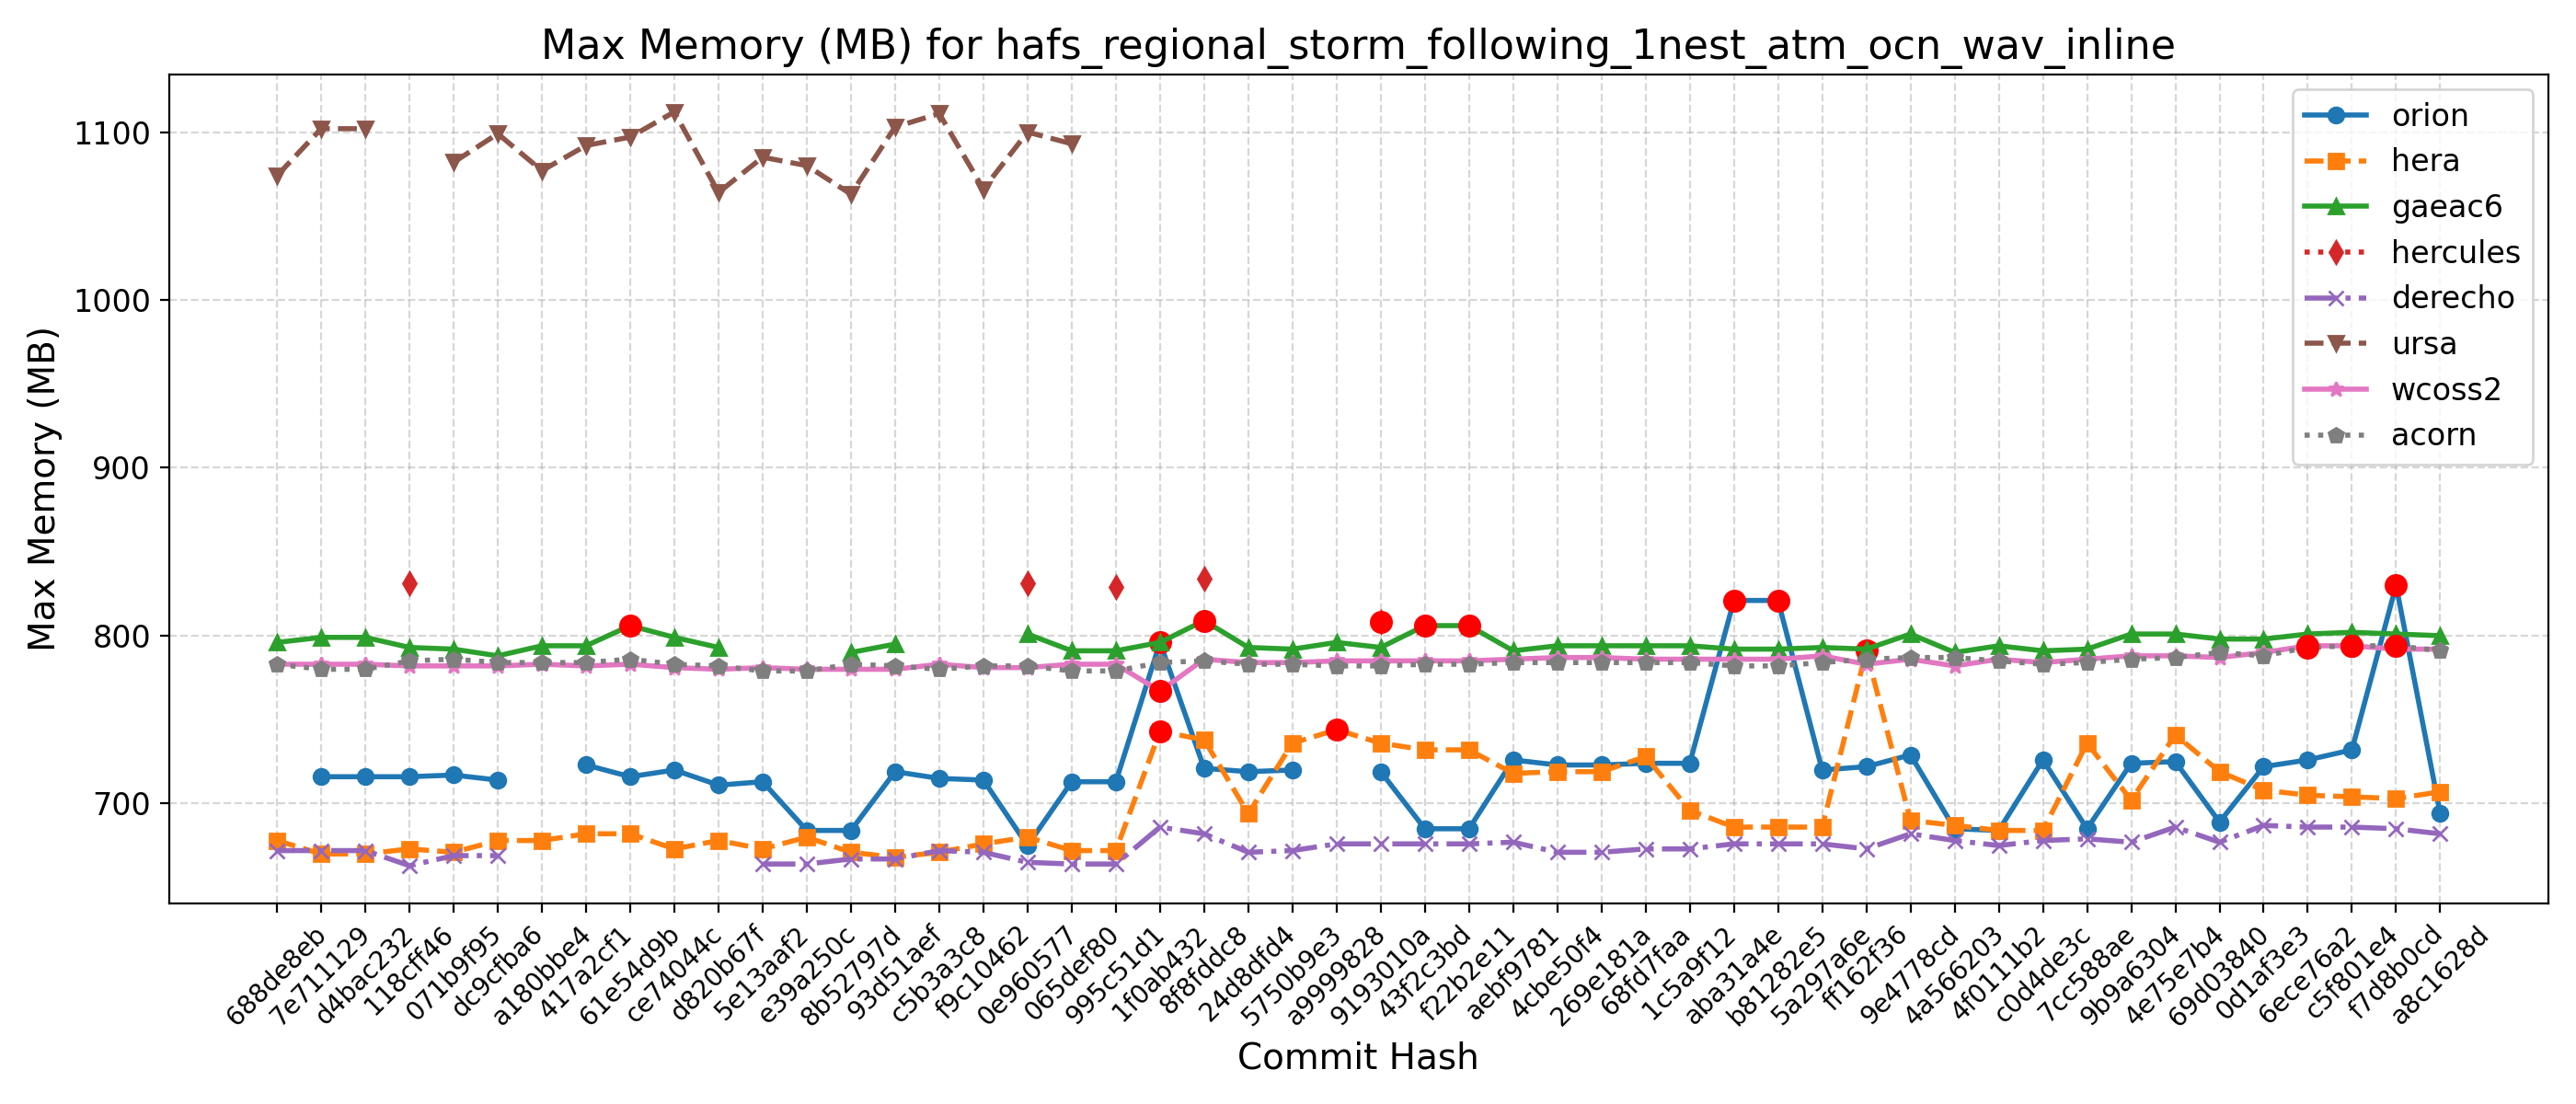

Values plotted in this chart, from the file beside it:
Hash, Date, Message, orion, hera, gaeac6, hercules, derecho, ursa, wcoss2, acorn
688de8eb, 2025-09-04, Fix default cdmbgwd settings (#2788), , 678, 796, , 672, 1074, 783, 783
7e711129, 2025-09-02, Use container with spack stack 1.9.2 (#2…, 716, 670, 799, , 672, 1102, 783, 780
d4bac232, 2025-08-29, MPAS dycore + Atmosphere Generalization …, 716, 670, 799, , 672, 1102, 783, 780
118cff46, 2025-08-25, Add FV3 grid mask for regional domains t…, 716, 673, 793, 831, 663, , 782, 785
071b9f95, 2025-08-22, Fix Restart IAU and Ultra-Low Reproducib…, 717, 671, 792, , 669, 1082, 782, 786
dc9cfba6, 2025-08-19, Update CICE through 2025-07 and switch t…, 714, 678, 788, , 669, 1099, 782, 784
a180bbe4, 2025-08-15, FV3: Fix Prate_avg and UPP call freq + F…, , 678, 794, , , 1077, 783, 784
417a2cf1, 2025-08-13, Fix conus13km tests restart and decompos…, 723, 682, 794, , , 1092, 782, 784
61e54d9b, 2025-08-11, Add two-way ocean-wave coupling feature …, 716, 682, 806, , , 1097, 783, 786
ce74044c, 2025-08-06, Create a user-friendly "process model" t…, 720, 673, 799, , , 1112, 781, 783
d820b67f, 2025-08-01, Update GOCART to v2.4.3 (#2819), 711, 678, 793, , , 1064, 780, 782
5e13aaf2, 2025-07-29, Update DATM meshes and switch to bilinea…, 713, 673, , , 664, 1085, 781, 779
e39a250c, 2025-07-24, Update FV3 hash to include UPP ss192/Urs…, 684, 680, , , 664, 1080, 780, 779
8b52797d, 2025-07-21, Combination of 2684,2707,2771 (MERRA2 3-…, 684, 671, 790, , 667, 1063, 780, 783
93d51aef, 2025-07-17, Exporting Canopy Variables from AQM to F…, 719, 668, 795, , 667, 1103, 780, 782
c5b3a3c8, 2025-07-14, GFDLMP-v3 and TEMPO MP microphysics (#25…, 715, 671, , , 672, 1111, 783, 780
f9c10462, 2025-07-11, Combination of several CCPP-physics PRs …, 714, 676, , , 671, 1066, 781, 782
0e960577, 2025-07-09, Combination #2777 (maintask writes CMEPS…, 675, 680, 801, 831, 665, 1100, 781, 782
065def80, 2025-07-07, Port UFS-WM to Ursa (#2471), 713, 672, 791, , 664, 1093, 783, 779
995c51d1, 2025-07-03, Upgrade UFS-WM to spack-stack/1.9.2 (#26…, 713, 672, 791, 829, 664, , 783, 779
1f0ab432, 2025-07-01, Reduce WW3 memory use (#2624), 796, 743, 796, , 686, , 767, 784
8f8fddc8, 2025-06-30, Bring in scale-aware 3DTKE related chang…, 721, 738, 809, 834, 682, , 786, 785
24d8dfd4, 2025-06-26, Slight modification in orographic gravit…, 719, 694, 793, , 671, , 784, 783
5750b9e3, 2025-06-20, gcycle update (#2747), 720, 736, 792, , 672, , 784, 783
a9999828, 2025-06-12, Add a new parameter in dycore to control…, , 744, 796, , 676, , 785, 782
9193010a, 2025-06-06, In Noah-MP, set zero for canopy liquid a…, 719, 736, 793, 808, 676, , 785, 782
43f2c3bd, 2025-06-04, Urgent Documentation Update for HSD Capa…, 685, 732, 806, , 676, , 785, 783
f22b2e11, 2025-06-02, Bug fix for surface roughness calculatio…, 685, 732, 806, , 676, , 785, 783
aebf9781, 2025-05-27, Fix bug to improve wave initialization b…, 726, 718, 791, , 677, , 786, 784
4cbe50f4, 2025-05-23, Add idealized, regional tropical cyclone…, 723, 719, 794, , 671, , 787, 784
269e181a, 2025-05-23, Add GFSv17 IAU restart tests without wav…, 723, 719, 794, , 671, , 787, 784
68fd7faa, 2025-05-15, Enable Hera, Hercules Gnu tests: cpld_de…, 724, 728, 794, , 673, , 786, 784
1c5a9f12, 2025-05-09, Add "ultra low" coupled configurations t…, 724, 696, 794, , 673, , 786, 784
aba31a4e, 2025-05-06, Resolve miscellaneous WM issues and upda…, 821, 686, 792, , 676, , 786, 782
b81282e5, 2025-05-05, Switch to vector remapping and bilinear …, 821, 686, 792, , 676, , 786, 782
5a297a6e, 2025-05-02, improve coupled model startup cost for w…, 720, 686, 793, , 676, , 788, 784
ff162f36, 2025-05-01, NSSL MP scheme updates + Stochastic Phys…, 722, 791, 792, , 673, , 783, 786
9e4778cd, 2025-04-25, Loosen restriction on optional arguments…, 729, 690, 801, , 682, , 786, 787
4a566203, 2025-04-23, CMake Atmosphere Dycore Generalization +…, 685, 687, 790, , 678, , 782, 787
4f0111b2, 2025-04-21, Add CMEPS log file at restart write; IAU…, 684, 684, 794, , 675, , 786, 785
c0d4de3c, 2025-04-18, Update mom6 to its main repository 20250…, 726, 684, 791, , 678, , 784, 783
7cc588ae, 2025-04-16, Add PIO configuration variables for CMEP…, 685, 736, 792, , 679, , 786, 784
9b9a6304, 2025-04-11, Memcheck fixes (#2655), 724, 702, 801, , 677, , 788, 786
4e75e7b4, 2025-04-10, Update upp submodule to the latest UPP (…, 725, 741, 801, , 686, , 788, 787
69d03840, 2025-04-07, Use ESMF Redist instead of Remap for FV3…, 689, 719, 798, , 677, , 787, 790
0d1af3e3, 2025-04-02, Convert GFS DDTs from blocked data struc…, 722, 708, 798, , 687, , 790, 788
6ece76a2, 2025-03-28, Update WW3  by merging develop  as of 20…, 726, 705, 801, , 686, , 794, 793
c5f801e4, 2025-03-27, Sync CDEPS and CMEPS to ESCOMP (#2664), 732, 704, 802, , 686, , 794, 794
f7d8b0cd, 2025-03-26, Add support for FV3 native grid (cubed s…, 830, 703, 801, , 685, , 792, 794
a8c1628d, 2025-03-24, Introduce prognostic updraft velocity to…, 694, 707, 800, , 682, , 792, 791
